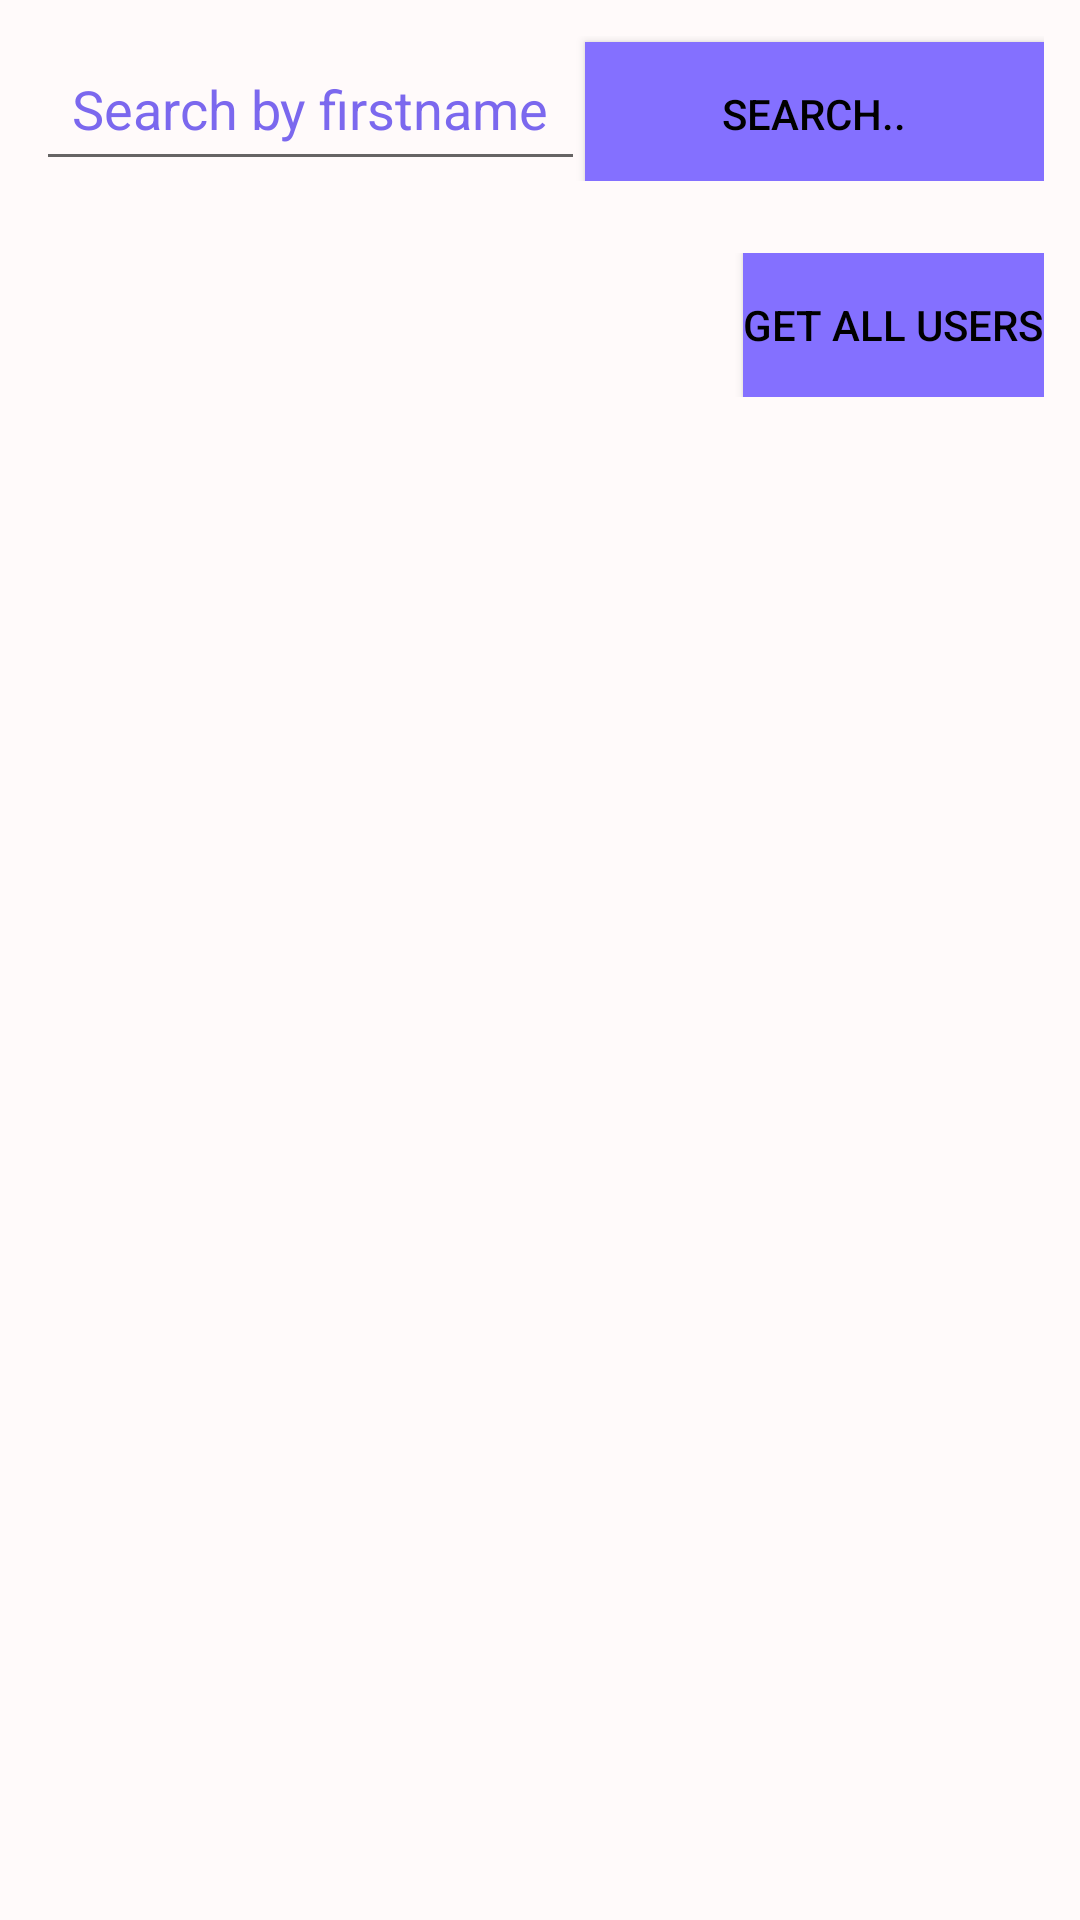

Write the Android layout XML for this screen, with the resource values it uses.
<!-- AndroidManifest.xml: application theme Theme.UserApplication -->
<!-- res/layout/activity_main.xml -->
<?xml version="1.0" encoding="utf-8"?>
<LinearLayout xmlns:android="http://schemas.android.com/apk/res/android"
    xmlns:app="http://schemas.android.com/apk/res-auto"
    xmlns:tools="http://schemas.android.com/tools"
    android:layout_width="match_parent"
    android:layout_height="match_parent"
    tools:context=".MainActivity"
    android:orientation="vertical"
    android:background="#fffafa">

    <LinearLayout
        android:layout_width="match_parent"
        android:layout_height="wrap_content"
        android:orientation="horizontal"
        android:padding="12dp">
        <EditText
            android:id="@+id/search_by_text"
            android:layout_height="wrap_content"
            android:layout_width="wrap_content"
            android:hint="Search by firstname"
            android:textColorHint="#7b68ee"
            android:inputType="text"
            android:textColor="#000000"
            android:padding="12dp" />

        <Button
            android:id="@+id/fetchOne"
            android:layout_width="match_parent"
            android:layout_height="wrap_content"
            android:text="Search.."
            android:textColor="#000000"
            android:background="#8470ff"/>
    </LinearLayout>
    <LinearLayout
        android:layout_width="match_parent"
        android:layout_height="wrap_content"
        android:orientation="vertical"
        android:padding="12dp">
    <Button
        android:id="@+id/fetchAll"
        android:layout_width="wrap_content"
        android:layout_height="wrap_content"
        android:text="Get all users"
        android:textColor="#000000"
        android:background="#8470ff"
        android:layout_gravity="end"/>
    </LinearLayout>



</LinearLayout>
<!-- resources referenced by this layout -->
<resources>
  <style name="Theme.UserApplication" parent="Theme.MaterialComponents.DayNight.DarkActionBar">
          
          <item name="colorPrimary">@color/purple_500</item>
          <item name="colorPrimaryVariant">@color/purple_700</item>
          <item name="colorOnPrimary">@color/white</item>
          
          <item name="colorSecondary">@color/teal_200</item>
          <item name="colorSecondaryVariant">@color/teal_700</item>
          <item name="colorOnSecondary">@color/black</item>
          <item name="android:textColor">@color/black</item>
          
          <item name="android:statusBarColor" tools:targetApi="l">?attr/colorPrimaryVariant</item>
          
      </style>
  <!-- not gathered from this repository: default colours our renderer supplied (Android Studio template values) -->
  <color name="purple_500">#FF6200EE</color>
  <color name="purple_700">#FF3700B3</color>
  <color name="teal_200">#FF03DAC5</color>
  <color name="teal_700">#FF018786</color>
  <color name="black">#FF000000</color>
  <color name="white">#FFFFFFFF</color>
</resources>
